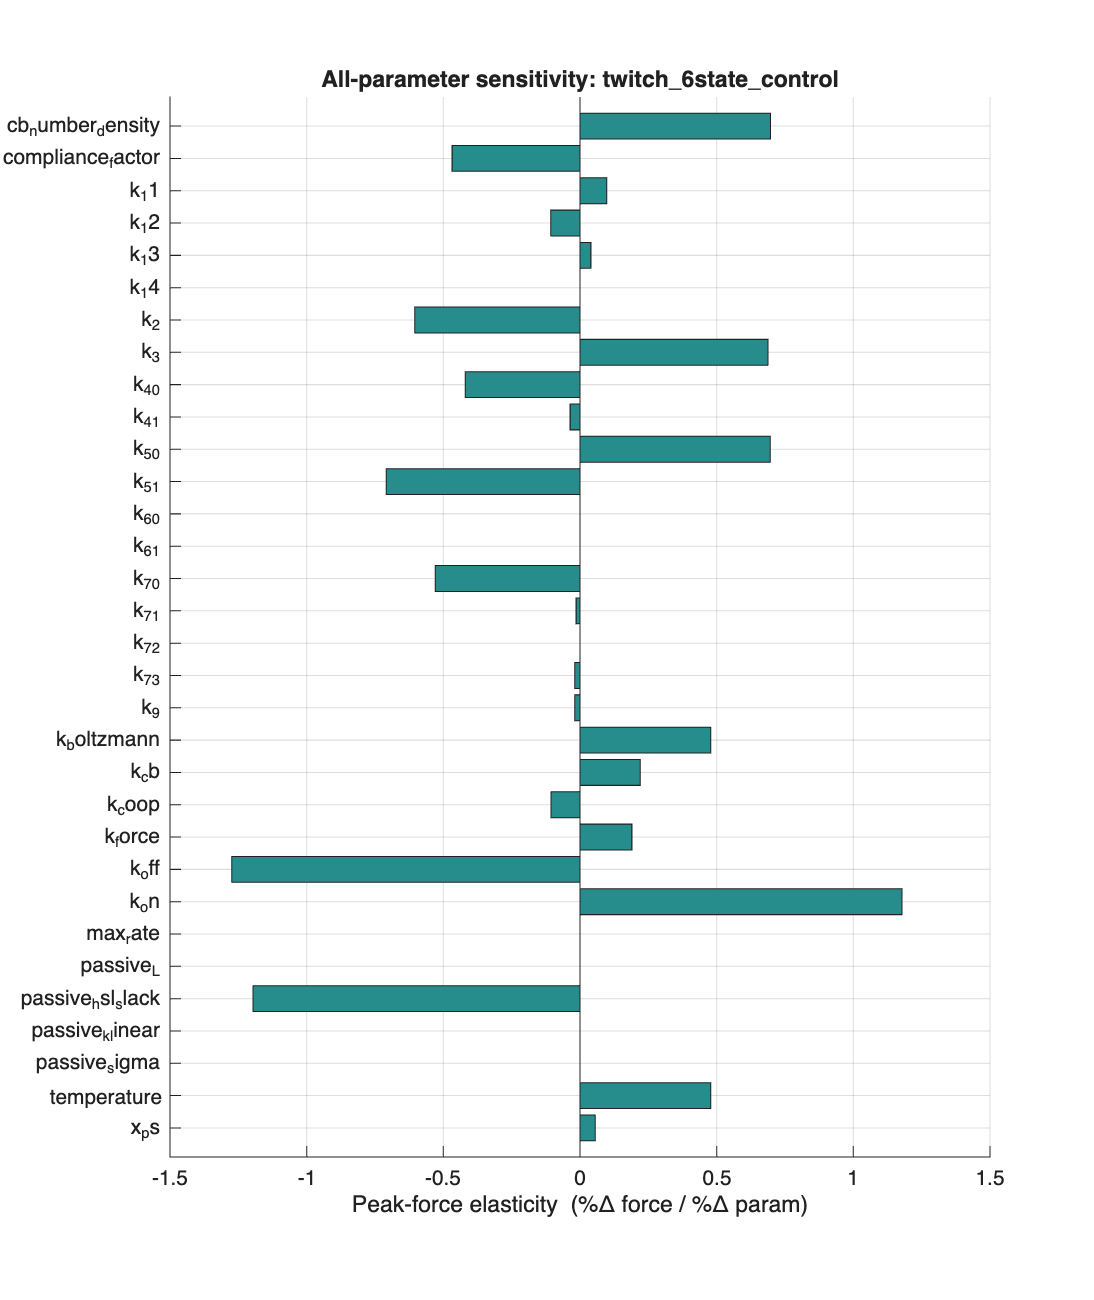

The data file committed next to this chart (first rows):
name, best, mode, peak_elast, peak_fold, peak_dir, relax_elast, relax_fold, shorten_elast, srx_elast
k_off, 12.29, mult, -1.274, 73.43, down, -6.458, 4.928, -1.274, 0.1443
passive_hsl_slack, 1000, mult, -1.196, 13.81, down, 0.506, 1.113, 0.76, 0.1616
k_on, 41867700, mult, 1.178, 74.4, up, 5.357, 4.314, 1.178, -0.1324
k_5_1, 1, mult, -0.7085, 6.718, down, 0.119, 1.169, -0.7085, 0.06976
cb_number_density, 6.9e+16, mult, 0.697, 38.86, up, 0.7738, 1.655, 0.697, -0.008967
k_5_0, 240.5, mult, 0.6963, 19.84, up, -0.05952, 1.694, 0.6963, -0.08152
k_3, 25.14, mult, 0.6879, 23.32, up, 1.548, 2.329, 0.6879, -0.1162
k_2, 56.06, mult, -0.6047, 16.44, down, -1.429, 2.345, -0.6047, 0.2493
k_7_0, 104, mult, -0.5296, 7.496, down, -0.3571, 1.277, -0.5296, 0.03389
k_boltzmann, 1.38e-23, mult, 0.4782, 7, up, 0.5655, 1.745, 0.4782, -0.06848
temperature, 288, mult, 0.4782, 7, up, 0.5655, 1.745, 0.4782, -0.06848
compliance_factor, 0.5, mult, -0.4678, 6.966, down, 0.2976, 1.263, -0.4678, 0.07728
k_4_0, 51.91, mult, -0.4194, 10.53, down, -1.458, 2.213, -0.4194, 0.05238
k_cb, 0.001, mult, 0.2203, 4.878, up, 0.2381, 1.303, 0.2203, 0.05955
k_force, 0.00015, mult, 0.1897, 3.802, up, 0.5655, 1.561, 0.1897, -0.09594
k_12, 1, mult, -0.1072, 2.033, down, -0.2083, 2.4, -0.1072, -0.1276
k_coop, 19.95, mult, -0.106, 1.338, down, -0.744, 2.563, -0.106, 0.005302
k_11, 5, mult, 0.09792, 1.377, up, 0.2679, 2.123, 0.09792, 0.1443
x_ps, 5, mult, 0.05602, 172743446, down, 0.2381, 172, 0.05603, 0.006928
k_13, 100, mult, 0.03981, 1.263, up, 0.02976, 1.236, 0.03981, 0.03839
k_4_1, 0.1, mult, -0.03606, 1.196, down, -0.2083, 2.34, -0.03606, 0.002589
k_9, 5, mult, -0.01897, 1.139, down, -0.02976, 1.234, -0.01897, -0.01765
k_7_3, 8.107, mult, -0.01883, 2.21, up, 0, 1.263, -0.01883, 0.006773
k_7_1, 0.1, mult, -0.01414, 1.149, down, 0.02976, 1.138, -0.01414, -0.001968
k_14, 1, mult, -0.001923, 1.019, down, -0.02976, 1.05, -0.001923, -0.001563
k_7_2, 8.487, mult, -0.0007729, 1.112, up, 0, 1.083, -0.000773, 7.04674906285545e-05
max_rate, 5000, mult, 0.000236, 1.001, up, 0, 1.006, 0.000236, -2.30751085426095e-05
k_6_1, 0.01, mult, -3.85137988949939e-08, 1, down, 0, 1, -3.8512776633963e-08, 2.58413581981321e-09
k_6_0, 0.1, mult, -1.45188349627807e-10, 1, down, 0, 1, -1.45170166783152e-10, 1.74349918665714e-11
passive_sigma, 100, mult, -1.70830925735305e-14, 1, down, 0, 1, -8.34162688159878e-16, 1.04458486394157e-14
passive_L, 25, mult, 1.70830925735305e-14, 1, up, 0, 1, 8.34162688159878e-16, -1.04458486394157e-14
passive_k_linear, 14, mult, 0, 1, down, 0, 1, 0, 0
k_1, 5.606, mult, 0.6345, 19.09, up, 1.25, 2.418, 0.6344, -0.2401
k_8, 0, add, NaN, 9.993, up, NaN, 3.042, NaN, NaN
k_10, 0, add, NaN, 1.203, up, NaN, 1.595, NaN, NaN
